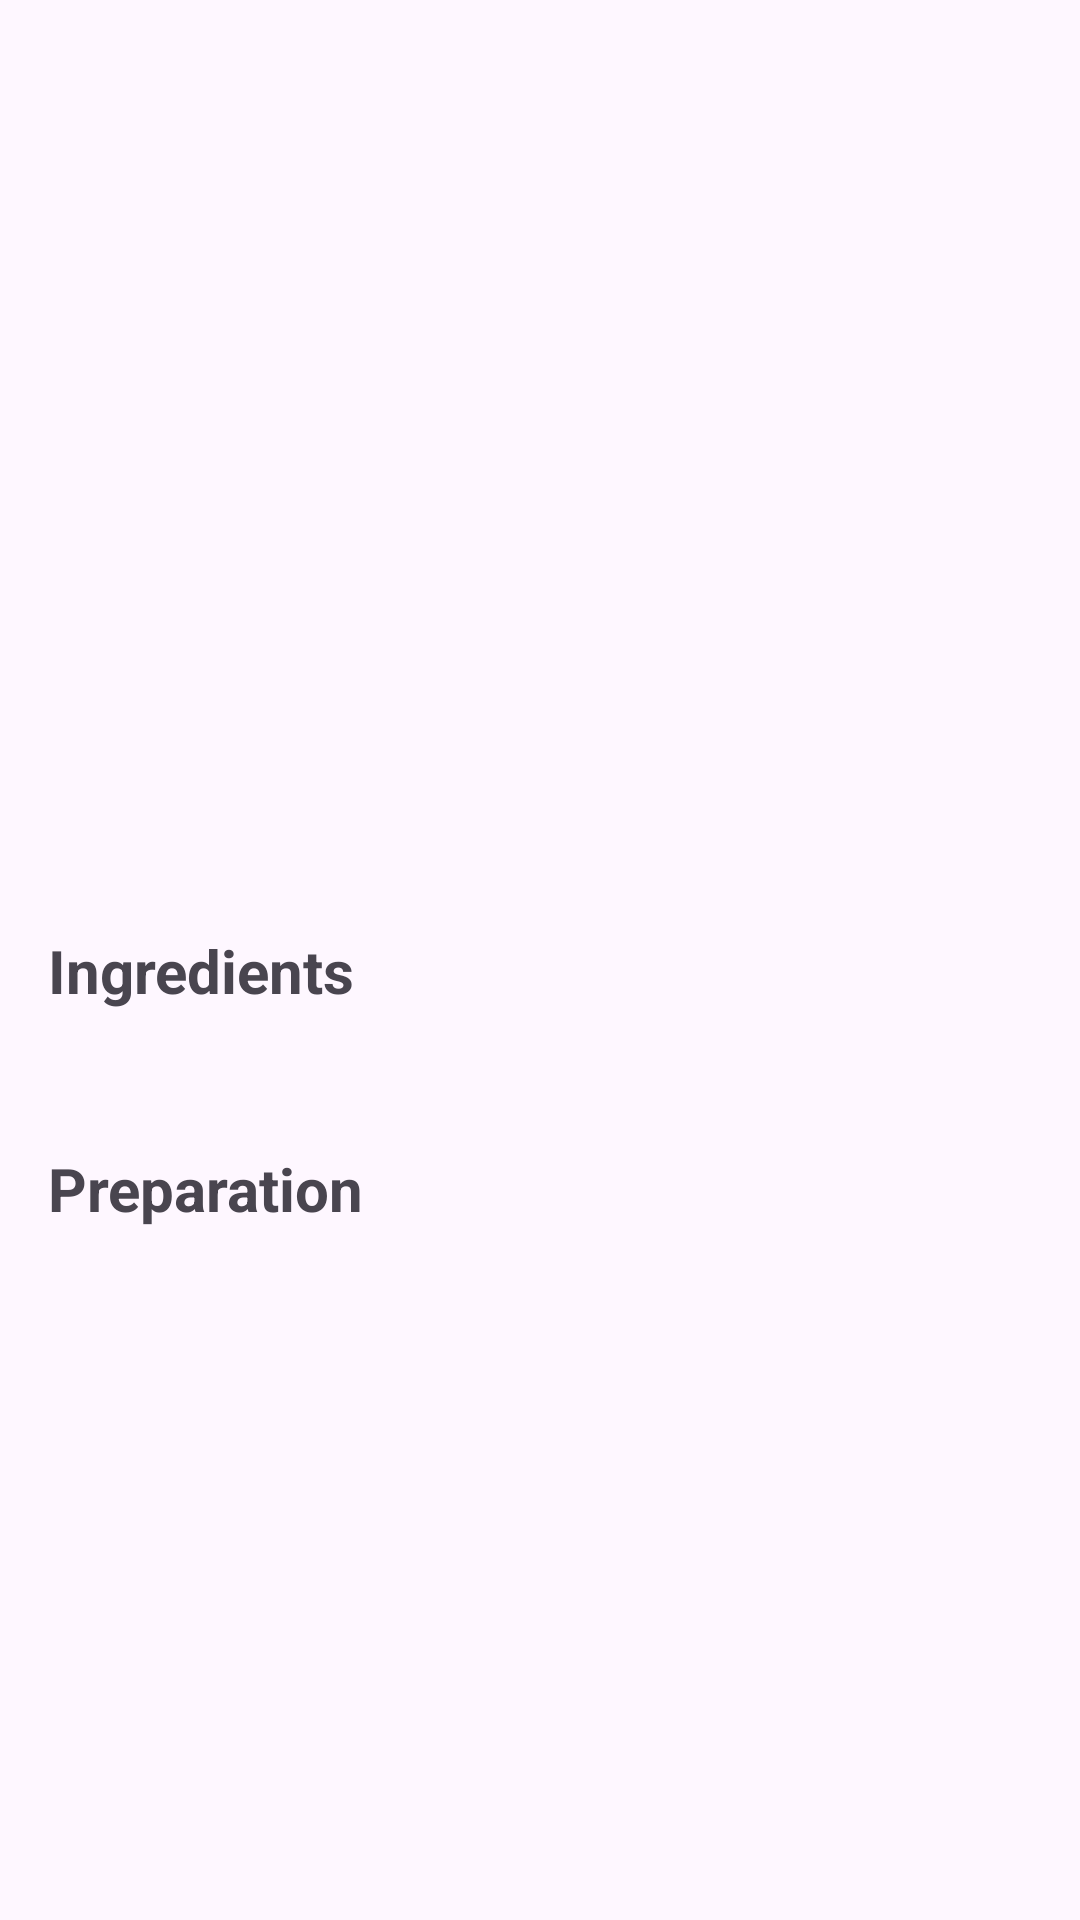

This screen was rendered from an Android layout file. Write that file and the resources it references.
<!-- AndroidManifest.xml: application theme Theme.App_Pizza -->
<!-- res/layout/activity_pizza_detail.xml -->
<?xml version="1.0" encoding="utf-8"?>
<ScrollView xmlns:android="http://schemas.android.com/apk/res/android"
    xmlns:tools="http://schemas.android.com/tools"
    android:layout_width="match_parent"
    android:layout_height="match_parent"
    tools:context=".PizzaDetailActivity">

    <LinearLayout
        android:layout_width="match_parent"
        android:layout_height="wrap_content"
        android:orientation="vertical"
        android:padding="16dp">

        <ImageView
            android:id="@+id/pizza_image_detail"
            android:layout_width="match_parent"
            android:layout_height="200dp"
            android:scaleType="centerCrop" />

        <TextView
            android:id="@+id/pizza_name_detail"
            android:layout_width="wrap_content"
            android:layout_height="wrap_content"
            android:layout_marginTop="16dp"
            android:textSize="24sp"
            android:textStyle="bold" />

        <TextView
            android:id="@+id/pizza_description_detail"
            android:layout_width="wrap_content"
            android:layout_height="wrap_content"
            android:layout_marginTop="8dp"
            android:textSize="16sp" />

        <TextView
            android:layout_width="wrap_content"
            android:layout_height="wrap_content"
            android:layout_marginTop="16dp"
            android:text="@string/ingredients"
            android:textSize="20sp"
            android:textStyle="bold" />

        <TextView
            android:id="@+id/pizza_ingredients_detail"
            android:layout_width="wrap_content"
            android:layout_height="wrap_content"
            android:layout_marginTop="8dp"
            android:textSize="16sp" />

        <TextView
            android:layout_width="wrap_content"
            android:layout_height="wrap_content"
            android:layout_marginTop="16dp"
            android:text="@string/preparation"
            android:textSize="20sp"
            android:textStyle="bold" />

        <TextView
            android:id="@+id/pizza_preparation_detail"
            android:layout_width="wrap_content"
            android:layout_height="wrap_content"
            android:layout_marginTop="8dp"
            android:textSize="16sp" />

    </LinearLayout>
</ScrollView>
<!-- resources referenced by this layout -->
<resources>
  <string name="ingredients">Ingredients</string>
  <string name="preparation">Preparation</string>
  <style name="Theme.App_Pizza" parent="Base.Theme.App_Pizza" />
  <style name="Base.Theme.App_Pizza" parent="Theme.Material3.DayNight.NoActionBar">
          
          
      </style>
</resources>
